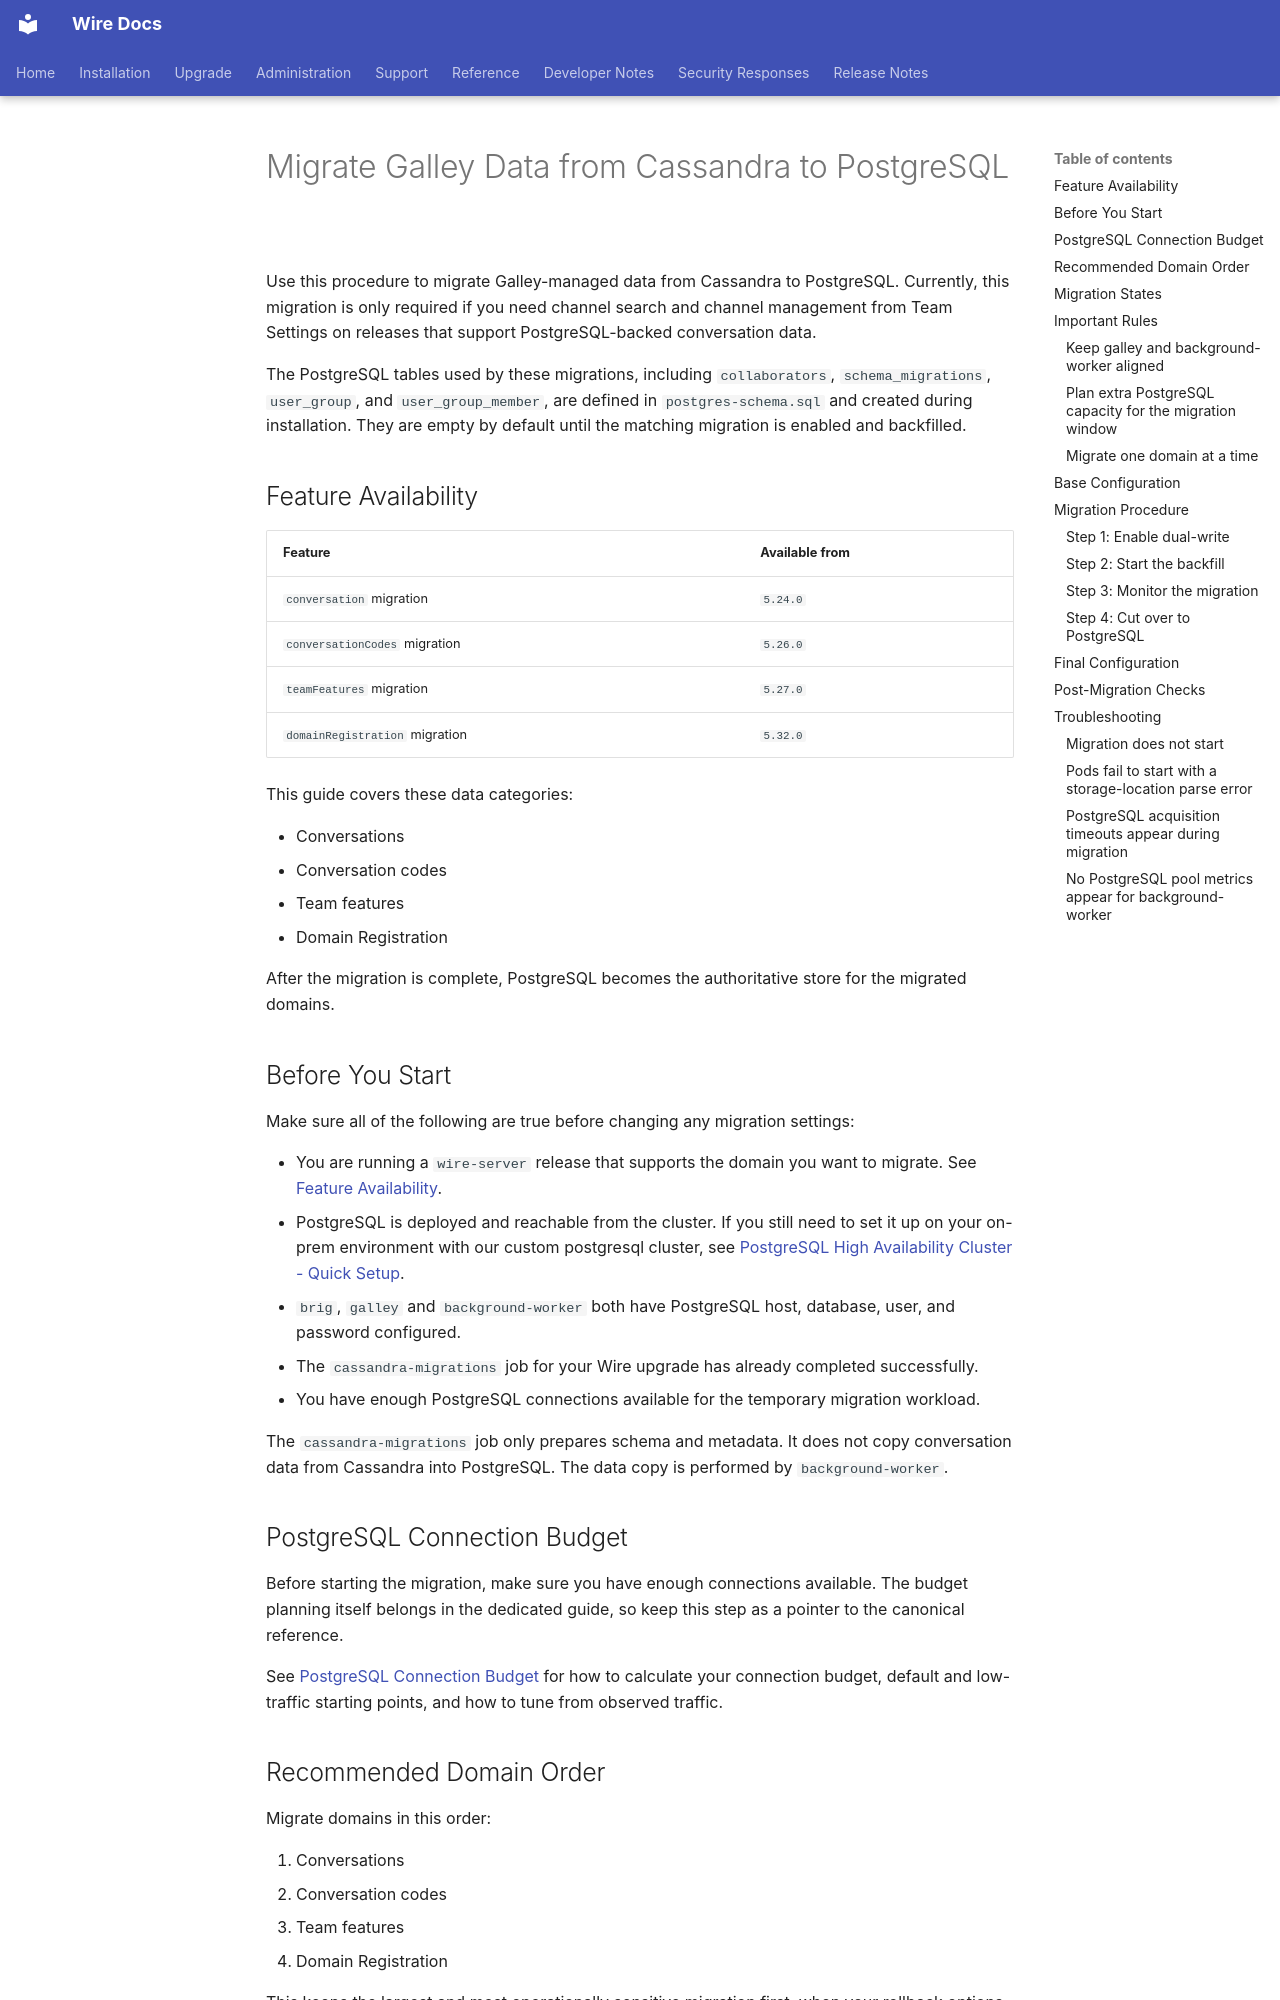

repository: wireapp/wire-docs · page: how-to/administrate/migrate-to-postgresql.html · generator: mkdocs

# Migrate Galley Data from Cassandra to PostgreSQL

Use this procedure to migrate Galley-managed data from Cassandra to PostgreSQL. Currently, this migration is only required if you need channel search and channel management from Team Settings on releases that support PostgreSQL-backed conversation data.

The PostgreSQL tables used by these migrations, including `collaborators`, `schema_migrations`, `user_group`, and `user_group_member`, are defined in `postgres-schema.sql` and created during installation. They are empty by default until the matching migration is enabled and backfilled.

## Feature Availability

| Feature                        | Available from |
|--------------------------------|----------------|
| `conversation` migration       | `5.24.0`       |
| `conversationCodes` migration  | `5.26.0`       |
| `teamFeatures` migration       | `5.27.0`       |
| `domainRegistration` migration | `5.32.0`       |


This guide covers these data categories:

- Conversations
- Conversation codes
- Team features
- Domain Registration

After the migration is complete, PostgreSQL becomes the authoritative store for the migrated domains.

## Before You Start

Make sure all of the following are true before changing any migration settings:

- You are running a `wire-server` release that supports the domain you want to migrate. See [Feature Availability](#feature-availability).
- PostgreSQL is deployed and reachable from the cluster. If you still need to set it up on your on-prem environment with our custom postgresql cluster, see [PostgreSQL High Availability Cluster - Quick Setup](postgresql-cluster.md).
- `brig`, `galley` and `background-worker` both have PostgreSQL host, database, user, and password configured.
- The `cassandra-migrations` job for your Wire upgrade has already completed successfully.
- You have enough PostgreSQL connections available for the temporary migration workload.

The `cassandra-migrations` job only prepares schema and metadata. It does not copy conversation data from Cassandra into PostgreSQL. The data copy is performed by `background-worker`.

## PostgreSQL Connection Budget

Before starting the migration, make sure you have enough connections available. The budget planning itself belongs in the dedicated guide, so keep this step as a pointer to the canonical reference.

See [PostgreSQL Connection Budget](postgresql.md#postgresql-connection-budget) for how to calculate your connection budget, default and low-traffic starting points, and how to tune from observed traffic.
